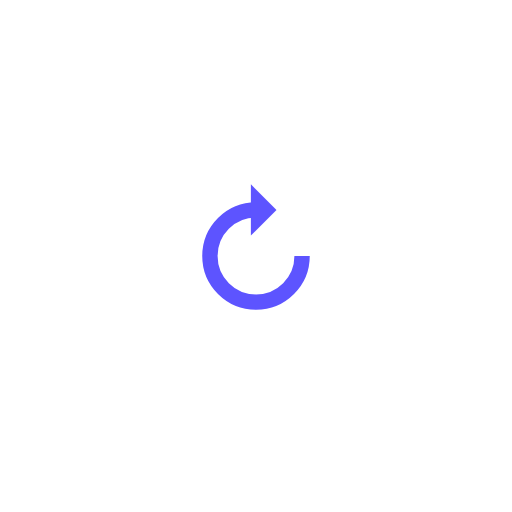
t = 0.00 s
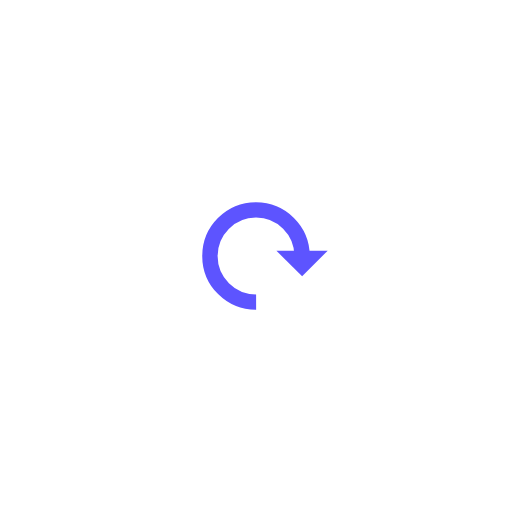
t = 0.23 s
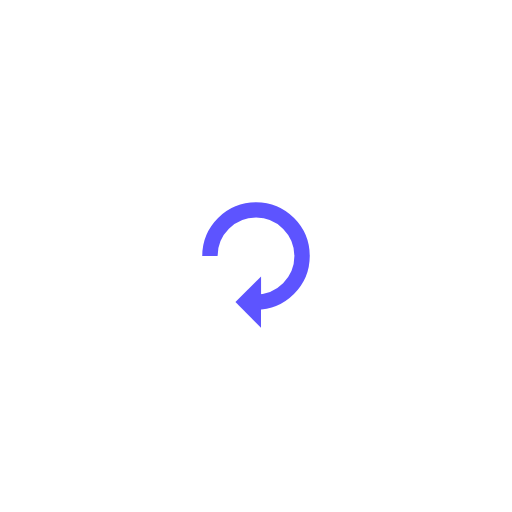
t = 0.46 s
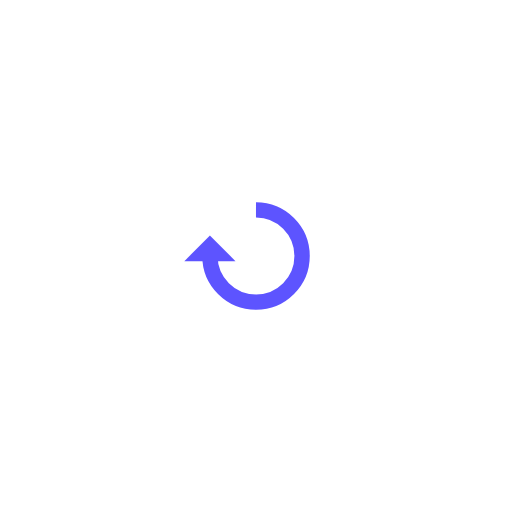
t = 0.69 s

The animated SVG that drew these frames (rendered in a browser with its animation timeline set to each time). Animation: 1 SMIL element (animateTransform=1); one cycle of 0.92 s, repeats indefinitely.

<?xml version="1.0" encoding="utf-8"?>
<svg xmlns="http://www.w3.org/2000/svg" xmlns:xlink="http://www.w3.org/1999/xlink" style="margin: auto; background: none; display: block; shape-rendering: auto;" width="271px" height="271px" viewBox="0 0 100 100" preserveAspectRatio="xMidYMid">
<g>
  <path d="M50 41A9 9 0 1 0 59 50" fill="none" stroke="#5d54ff" stroke-width="3"></path>
  <path d="M49 36L49 46L54 41L49 36" fill="#5d54ff"></path>
  <animateTransform attributeName="transform" type="rotate" repeatCount="indefinite" dur="0.9174311926605504s" values="0 50 50;360 50 50" keyTimes="0;1"></animateTransform>
</g>
<!-- [ldio] generated by https://loading.io/ --></svg>
